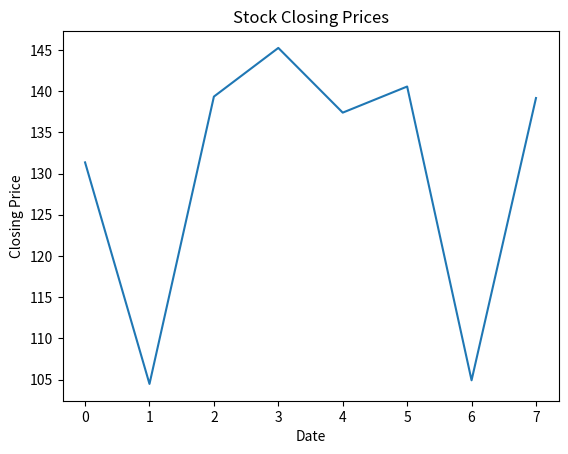

Here is the Python script that generated this plot:
import pandas as pd
import numpy as np
import matplotlib.pyplot as plt

# Understanding DataFrame Class

opening_prices = [105.00, 100.00, 102.00]
volumes = [1000.00, 1050.00, 1200.00]

date_range = pd.date_range(start='2021-01-04', periods=3, freq='D')

df1 = pd.DataFrame({'Opening Price': opening_prices, 'Volume': volumes}, index=date_range)

print("Exercise 1")
print(df1)

high = [107, 102.55, 104.40]
low = [103.70, 99.00, 100.50]

df2 = pd.DataFrame({'Opening Price': opening_prices, 'Volume': volumes, 'High': high, 'Low': low}, index=date_range)

print("Exercise 2")
print(df2)

closing_prices = np.array([106, 99.80, 103.5, 110, 108.65, 94.70, 100.80])
df3 = pd.DataFrame({'Closing Price': closing_prices})

df3['Price Change'] = df3['Closing Price'].pct_change() * 100

print("Exercise 3")
print(df3)

volumes_trade = np.array([10000, 12000, 9000, 11000, 10000])
average_trade = np.array([200, 220, 420, 270, 370])

df4 = pd.DataFrame({'Volume': volumes_trade, 'Average Trade Size': average_trade})

print("Exercise 4")
print(df4)

date_index = pd.date_range(start='2023-01-01', end='2023-01-31', freq='B')  # 'B' frequency stands for business days

closing_prices = np.random.uniform(100, 150, size=len(date_index))
trading_volume = np.random.randint(50000, 100000, size=len(date_index))

df5 = pd.DataFrame({'Date': date_index, 'Close': closing_prices, 'Volume': trading_volume})

mondays = df5[df5['Date'].dt.weekday == 0]

average_volume_mondays = mondays['Volume'].mean()

print('Exercise 5')
print("One month of trading data:")
print(df5)

print("Mondays:")
print(mondays)

print("Average Volume Mondays:", average_volume_mondays)

weekday = df5['Date'].dt.day_name()
df6 = df5.copy()
df6['Day of the week'] = weekday

# df6['Magical Level'] = np.random.randint(1, 10, size=len(df6))
print('Exercise 6')
print(df6)

# Basic Analytics with Pandas

date_range = pd.date_range(start='2023-11-11', periods=8, freq='B')

closing_prices2 = np.random.uniform(100, 150, size=len(date_range))

df7 = pd.DataFrame({'Date': date_range, 'Close': closing_prices2})

mean_price = df7['Close'].mean()
median_price = df7['Close'].median()

print('Exercise 1')
print(df7)
print('Mean', mean_price)
print('Median', median_price)

max_price = df7['Close'].max()
min_price = df7['Close'].min()
day_highest_price = df7.loc[df7['Close'].idxmax()]['Date']
day_lowest_price = df7.loc[df7['Close'].idxmin()]['Date']


print('Exercise 2')
print('Max price', max_price, 'Min price', min_price)
print('Highest Price', day_highest_price, 'Lowest Price', day_lowest_price)

# Basic Visualization with Pandas

df7['Close'].plot(title='Stock Closing Prices')
plt.xlabel('Date')
plt.ylabel('Closing Price')
plt.show()
